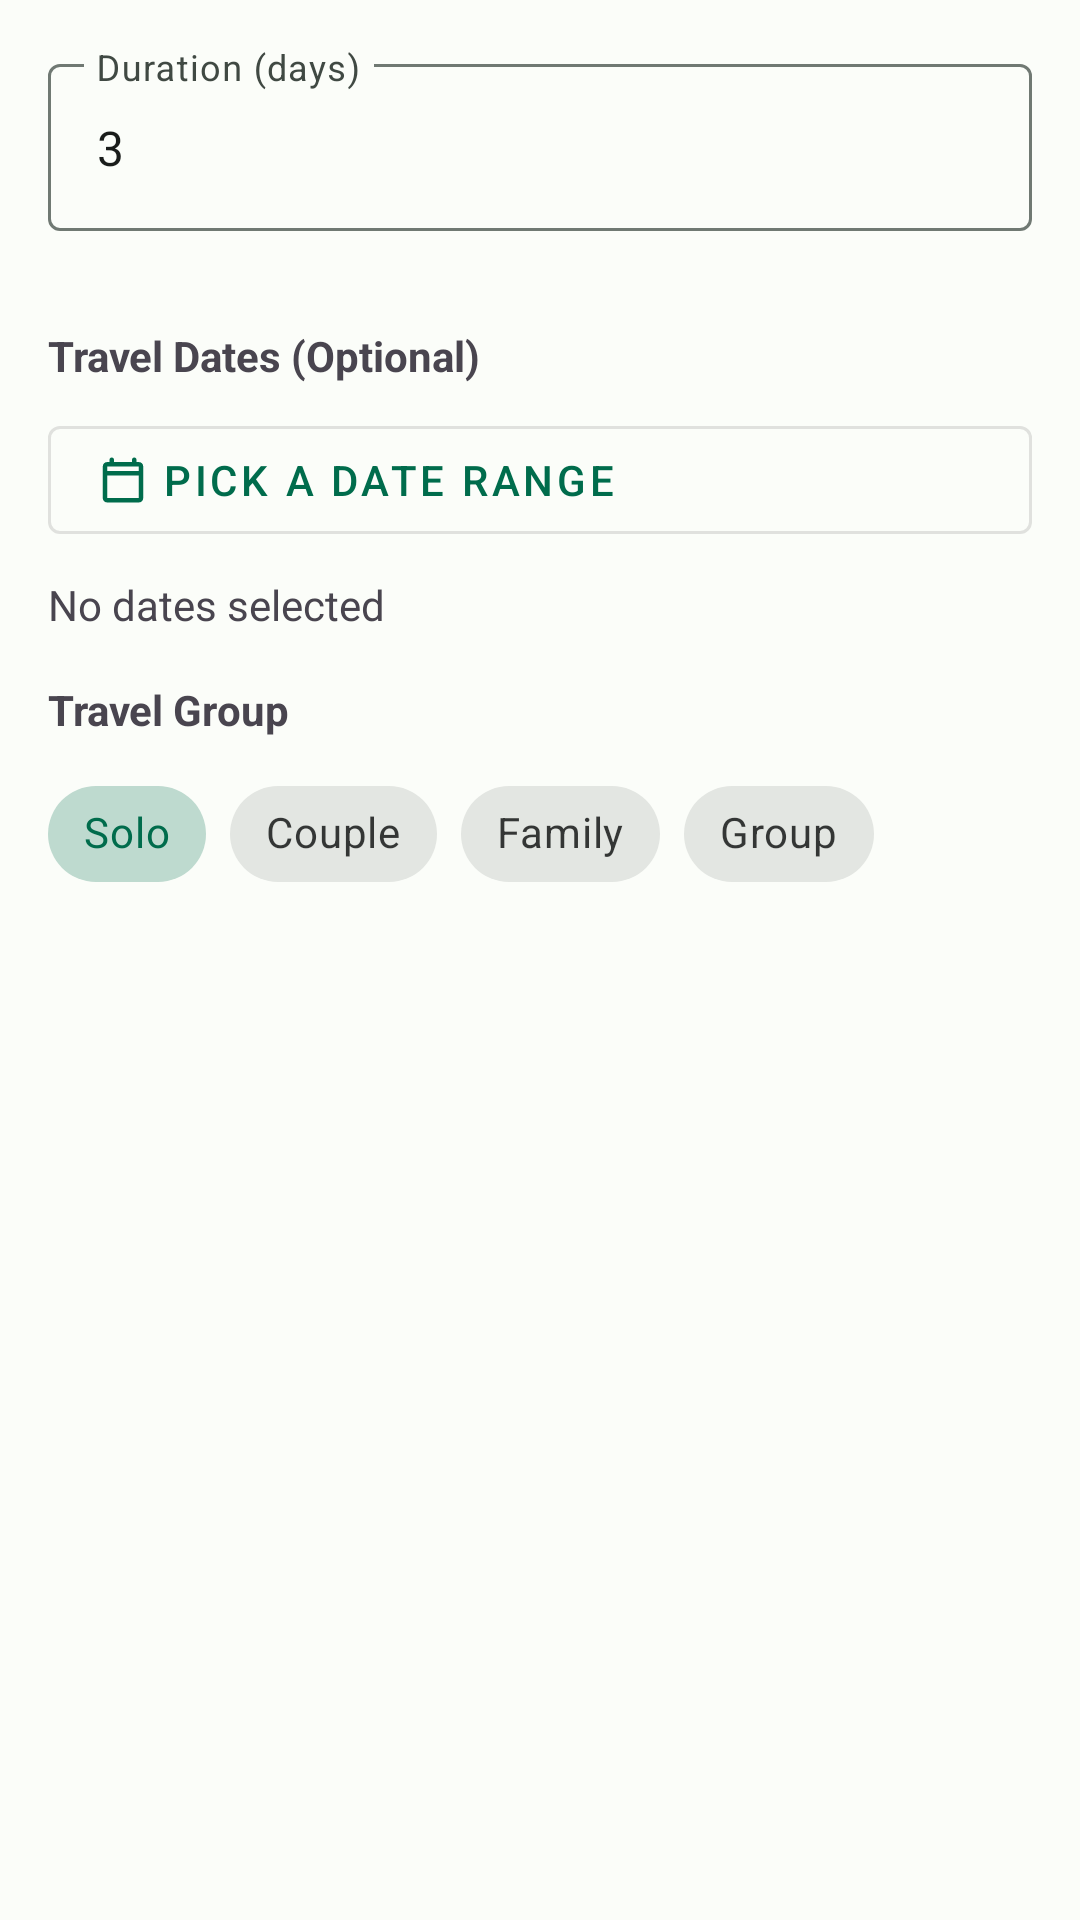

Write the Android layout XML for this screen, with the resource values it uses.
<!-- AndroidManifest.xml: application theme Theme.CHECKLISTANDROIDAPP -->
<!-- res/layout/fragment_new_trips_2.xml -->
<?xml version="1.0" encoding="utf-8"?>
<LinearLayout xmlns:android="http://schemas.android.com/apk/res/android"
    xmlns:app="http://schemas.android.com/apk/res-auto"
    android:layout_width="match_parent"
    android:layout_height="wrap_content"
    android:orientation="vertical"
    android:padding="16dp">
    android:layoutAnimation="@null"
    tools:viewBindingIgnore="false"

    <com.google.android.material.textfield.TextInputLayout
        android:id="@+id/durationLayout"
        android:layout_width="match_parent"
        android:layout_height="wrap_content"
        android:layout_marginBottom="16dp"
        android:hint="Duration (days)">

        <com.google.android.material.textfield.TextInputEditText
            android:id="@+id/durationInput"
            android:layout_width="match_parent"
            android:layout_height="wrap_content"
            android:inputType="number"
            android:minEms="1"
            android:text="3" />
    </com.google.android.material.textfield.TextInputLayout>

    <TextView
        android:layout_width="wrap_content"
        android:layout_height="wrap_content"
        android:text="Travel Dates (Optional)"
        android:textStyle="bold"
        android:layout_marginTop="16dp"
        android:layout_marginBottom="8dp"/>

    <com.google.android.material.button.MaterialButton
        android:id="@+id/datePickerButton"
        style="@style/Widget.MaterialComponents.Button.OutlinedButton"
        android:layout_width="match_parent"
        android:layout_height="wrap_content"
        android:text="Pick a date range"
        android:textAlignment="textStart"
        app:icon="@drawable/ic_calendar"
        app:iconGravity="start"/>

    <TextView
        android:id="@+id/dateRangeText"
        android:layout_width="match_parent"
        android:layout_height="wrap_content"
        android:layout_marginTop="8dp"
        android:text="No dates selected"/>

    <TextView
        android:layout_width="wrap_content"
        android:layout_height="wrap_content"
        android:text="Travel Group"
        android:textStyle="bold"
        android:layout_marginTop="16dp"
        android:layout_marginBottom="8dp"/>

    <com.google.android.material.chip.ChipGroup
        android:id="@+id/travelGroupChips"
        android:layout_width="match_parent"
        android:layout_height="wrap_content"
        app:singleSelection="true">

        <com.google.android.material.chip.Chip
            android:id="@+id/soloChip"
            android:layout_width="wrap_content"
            android:layout_height="wrap_content"
            android:text="Solo"
            android:checked="true"
            style="@style/Widget.MaterialComponents.Chip.Choice"/>

        <com.google.android.material.chip.Chip
            android:id="@+id/coupleChip"
            android:layout_width="wrap_content"
            android:layout_height="wrap_content"
            android:text="Couple"
            style="@style/Widget.MaterialComponents.Chip.Choice"/>

        <com.google.android.material.chip.Chip
            android:id="@+id/familyChip"
            android:layout_width="wrap_content"
            android:layout_height="wrap_content"
            android:text="Family"
            style="@style/Widget.MaterialComponents.Chip.Choice"/>

        <com.google.android.material.chip.Chip
            android:id="@+id/groupChip"
            android:layout_width="wrap_content"
            android:layout_height="wrap_content"
            android:text="Group"
            style="@style/Widget.MaterialComponents.Chip.Choice"/>
    </com.google.android.material.chip.ChipGroup>

</LinearLayout>
<!-- resources referenced by this layout -->
<resources>
  <!-- drawable ic_calendar (drawable) -->
  <?xml version="1.0" encoding="utf-8"?>
  <vector xmlns:android="http://schemas.android.com/apk/res/android"
      android:width="24dp"
      android:height="24dp"
      android:viewportWidth="24"
      android:viewportHeight="24">
      <path
          android:fillColor="#FF000000"
          android:pathData="M19,4h-1V3c0,-0.55 -0.45,-1 -1,-1s-1,0.45 -1,1v1H8V3c0,-0.55 -0.45,-1 -1,-1S6,2.45 6,3v1H5C3.89,4 3.01,4.9 3.01,6L3,20c0,1.1 0.89,2 2,2h14c1.1,0 2,-0.9 2,-2V6C21,4.9 20.1,4 19,4zM19,20H5V10h14V20zM19,8H5V6h14V8z"/>
  </vector>
  <color name="md_theme_light_primary">#006C4C</color>
  <color name="md_theme_light_onPrimary">#FFFFFF</color>
  <color name="md_theme_light_primaryContainer">#89F8C7</color>
  <color name="md_theme_light_onPrimaryContainer">#002114</color>
  <color name="md_theme_light_secondary">#4C6358</color>
  <color name="md_theme_light_onSecondary">#FFFFFF</color>
  <color name="md_theme_light_secondaryContainer">#CFE9DB</color>
  <color name="md_theme_light_onSecondaryContainer">#092017</color>
  <color name="md_theme_light_tertiary">#3F6374</color>
  <color name="md_theme_light_onTertiary">#FFFFFF</color>
  <color name="md_theme_light_tertiaryContainer">#C3E8FC</color>
  <color name="md_theme_light_onTertiaryContainer">#001F2A</color>
  <color name="md_theme_light_background">#FBFDF9</color>
  <color name="md_theme_light_onBackground">#191C1A</color>
  <color name="md_theme_light_surface">#FBFDF9</color>
  <color name="md_theme_light_onSurface">#191C1A</color>
  <color name="md_theme_light_surfaceVariant">#DCE5DD</color>
  <color name="md_theme_light_onSurfaceVariant">#404943</color>
  <color name="md_theme_light_outline">#707973</color>
  <color name="md_theme_light_error">#BA1A1A</color>
  <color name="md_theme_light_onError">#FFFFFF</color>
  <color name="md_theme_light_errorContainer">#FFDAD6</color>
  <color name="md_theme_light_onErrorContainer">#410002</color>
</resources>
